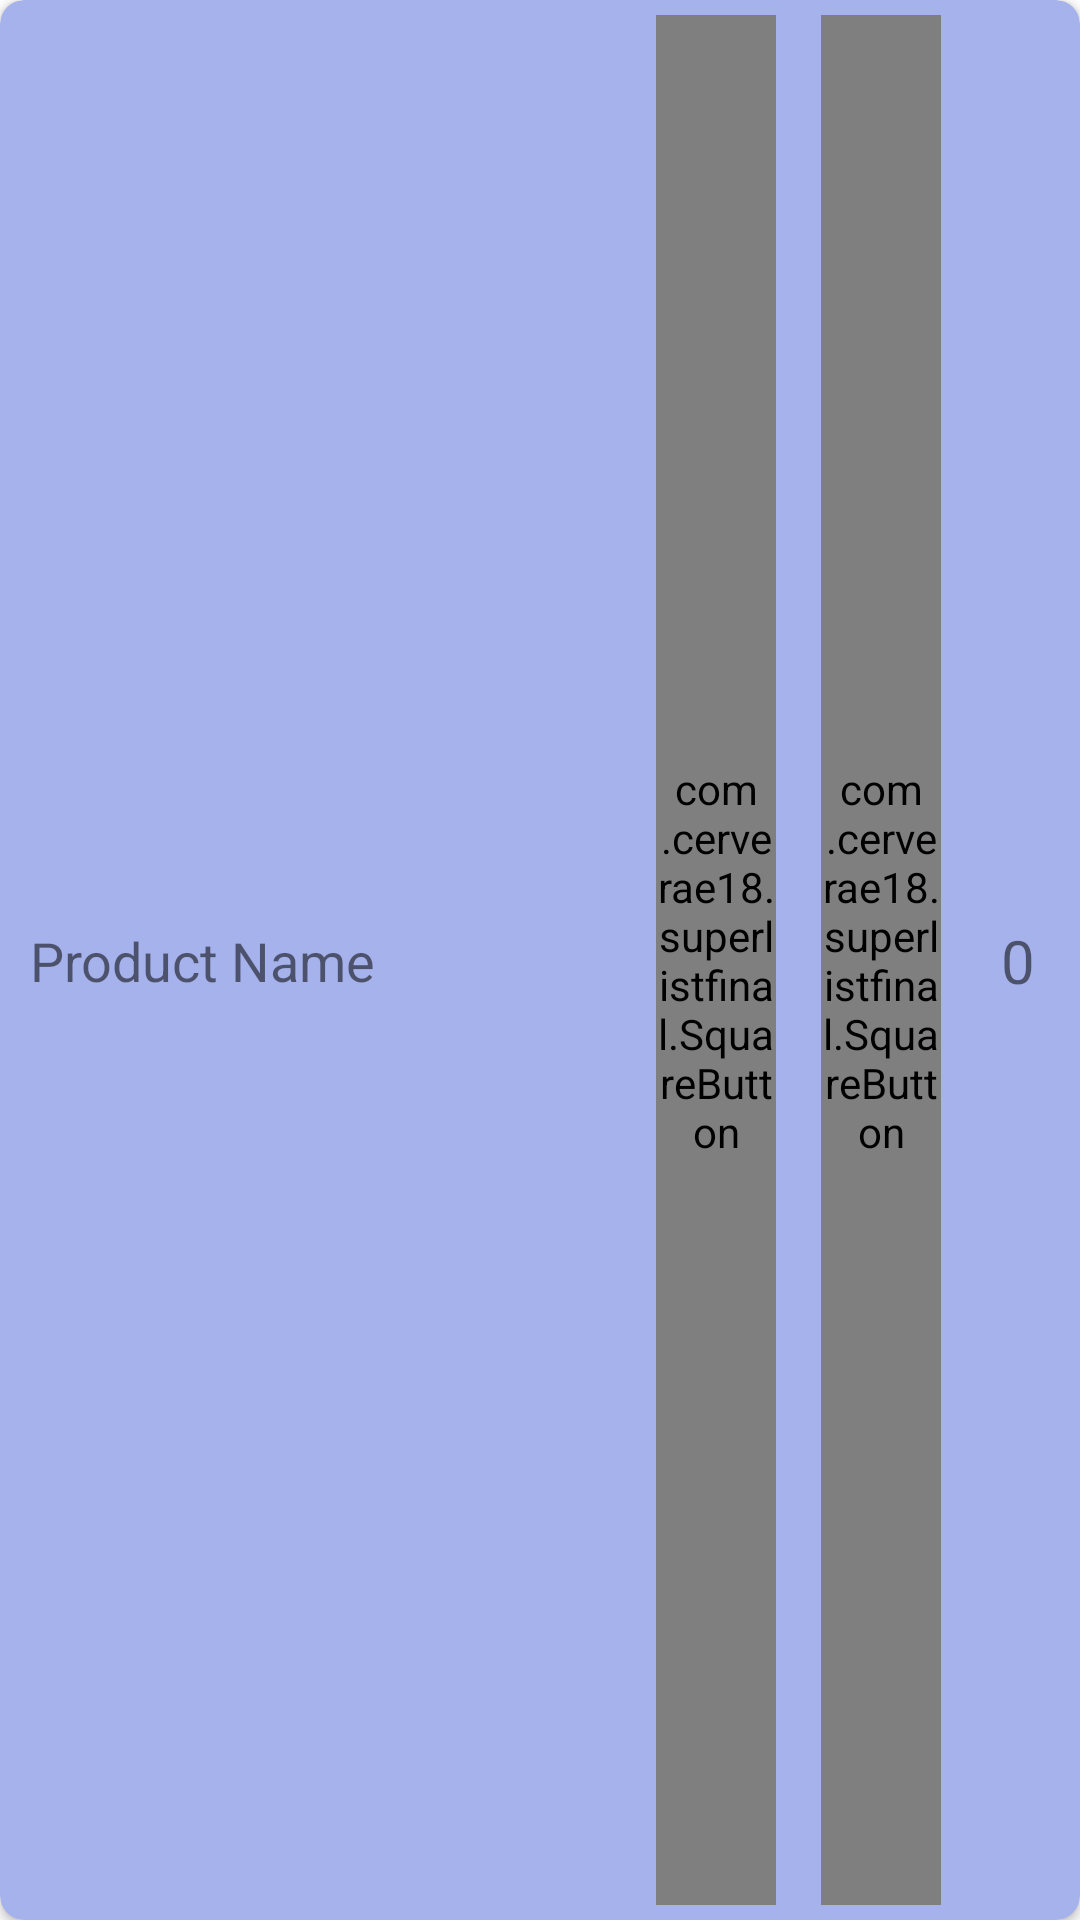

This screen was rendered from an Android layout file. Write that file and the resources it references.
<!-- AndroidManifest.xml: application theme Theme.Superlistfinal -->
<!-- res/layout/fragment_new_list_product_cell.xml -->
<?xml version="1.0" encoding="utf-8"?>
<androidx.cardview.widget.CardView xmlns:android="http://schemas.android.com/apk/res/android"
    xmlns:app="http://schemas.android.com/apk/res-auto"
    xmlns:tools="http://schemas.android.com/tools"
    android:layout_width="match_parent"
    android:layout_height="wrap_content"
    android:layout_marginLeft="12dp"
    android:layout_marginTop="9dp"
    android:layout_marginRight="12dp"
    android:layout_marginBottom="9dp"
    app:cardBackgroundColor="@color/lightpurple"
    app:cardCornerRadius="8dp">

    <androidx.constraintlayout.widget.ConstraintLayout
        android:layout_width="match_parent"
        android:layout_height="match_parent"
        android:padding="5dp">

        <com.cerverae18.superlistfinal.SquareButton

            android:id="@+id/btn_decrease"
            android:layout_width="40dp"
            android:layout_height="fill_parent"
            android:layout_marginEnd="15dp"
            android:layout_weight="1"
            app:layout_constraintBottom_toBottomOf="parent"
            app:layout_constraintEnd_toStartOf="@+id/btn_increase"
            app:layout_constraintTop_toTopOf="parent"
            app:layout_constraintVertical_bias="0.487">

            <ImageView
                android:id="@+id/btn_decrease_view"
                android:layout_width="37dp"
                android:layout_height="match_parent"
                android:layout_gravity="center"
                android:layout_weight="1"
                android:adjustViewBounds="true"
                android:background="@drawable/btn_minus"
                android:scaleType="centerInside"
                app:layout_constraintDimensionRatio="W,1:1" />

        </com.cerverae18.superlistfinal.SquareButton>

        <TextView
            android:id="@+id/new_list_product_cell_name_text"
            android:layout_width="0dp"
            android:layout_height="wrap_content"

            android:layout_marginStart="5dp"
            android:layout_marginEnd="10dp"
            android:ellipsize="end"
            android:maxLines="1"
            android:text="@string/new_list_product_cell_default_item_name"
            android:textSize="18sp"
            app:layout_constraintBottom_toBottomOf="parent"
            app:layout_constraintEnd_toStartOf="@+id/btn_decrease"
            app:layout_constraintStart_toStartOf="parent"
            app:layout_constraintTop_toTopOf="parent" />

        <com.cerverae18.superlistfinal.SquareButton
            android:id="@+id/btn_increase"
            android:layout_width="40dp"
            android:layout_height="fill_parent"
            android:layout_marginEnd="20dp"
            android:layout_weight="1"
            app:layout_constraintBottom_toBottomOf="parent"
            app:layout_constraintEnd_toStartOf="@+id/new_list_product_cell_qty_text"
            app:layout_constraintTop_toTopOf="parent">

            <ImageView
                android:id="@+id/btn_increase_view"
                android:layout_width="0dp"
                android:layout_height="wrap_content"
                android:layout_gravity="center"
                android:layout_weight="1"
                android:adjustViewBounds="true"
                android:background="@drawable/btn_plus"
                android:scaleType="centerInside"
                app:layout_constraintDimensionRatio="W,1:1" />

        </com.cerverae18.superlistfinal.SquareButton>

        <TextView
            android:id="@+id/new_list_product_cell_qty_text"
            android:layout_width="wrap_content"
            android:layout_height="wrap_content"
            android:layout_marginEnd="10dp"

            android:gravity="center"
            android:text="@string/new_list_product_cell_initial_qty"
            android:textSize="20sp"
            app:layout_constraintBottom_toBottomOf="parent"
            app:layout_constraintEnd_toEndOf="parent"
            app:layout_constraintTop_toTopOf="parent" />
    </androidx.constraintlayout.widget.ConstraintLayout>

</androidx.cardview.widget.CardView>
<!-- resources referenced by this layout -->
<resources>
  <color name="lightpurple">#FFA6B2EC</color>
  <!-- drawable btn_minus: png bitmap (drawable-hdpi, 4005 bytes) -->
  <!-- drawable btn_plus: png bitmap (drawable-hdpi, 4317 bytes) -->
  <string name="new_list_product_cell_default_item_name">Product Name</string>
  <string name="new_list_product_cell_initial_qty">0</string>
  <style name="Theme.Superlistfinal" parent="Theme.MaterialComponents.DayNight.DarkActionBar">
          
          <item name="colorPrimary">@color/darkblue</item>
          <item name="colorPrimaryVariant">@color/darkerblue</item>
          <item name="colorOnPrimary">@color/white</item>
          
          <item name="colorSecondary">@color/blue</item>
          <item name="colorSecondaryVariant">@color/lightpurple</item>
          <item name="colorOnSecondary">@color/black</item>
          
          <item name="android:statusBarColor" tools:targetApi="l">?attr/colorPrimaryVariant</item>
          
      </style>
  <color name="darkblue">#FF161E35</color>
  <color name="darkerblue">#FF080C25</color>
  <color name="white">#FFFFFFFF</color>
  <color name="blue">#FF3071E7</color>
  <color name="black">#FF000000</color>
</resources>
